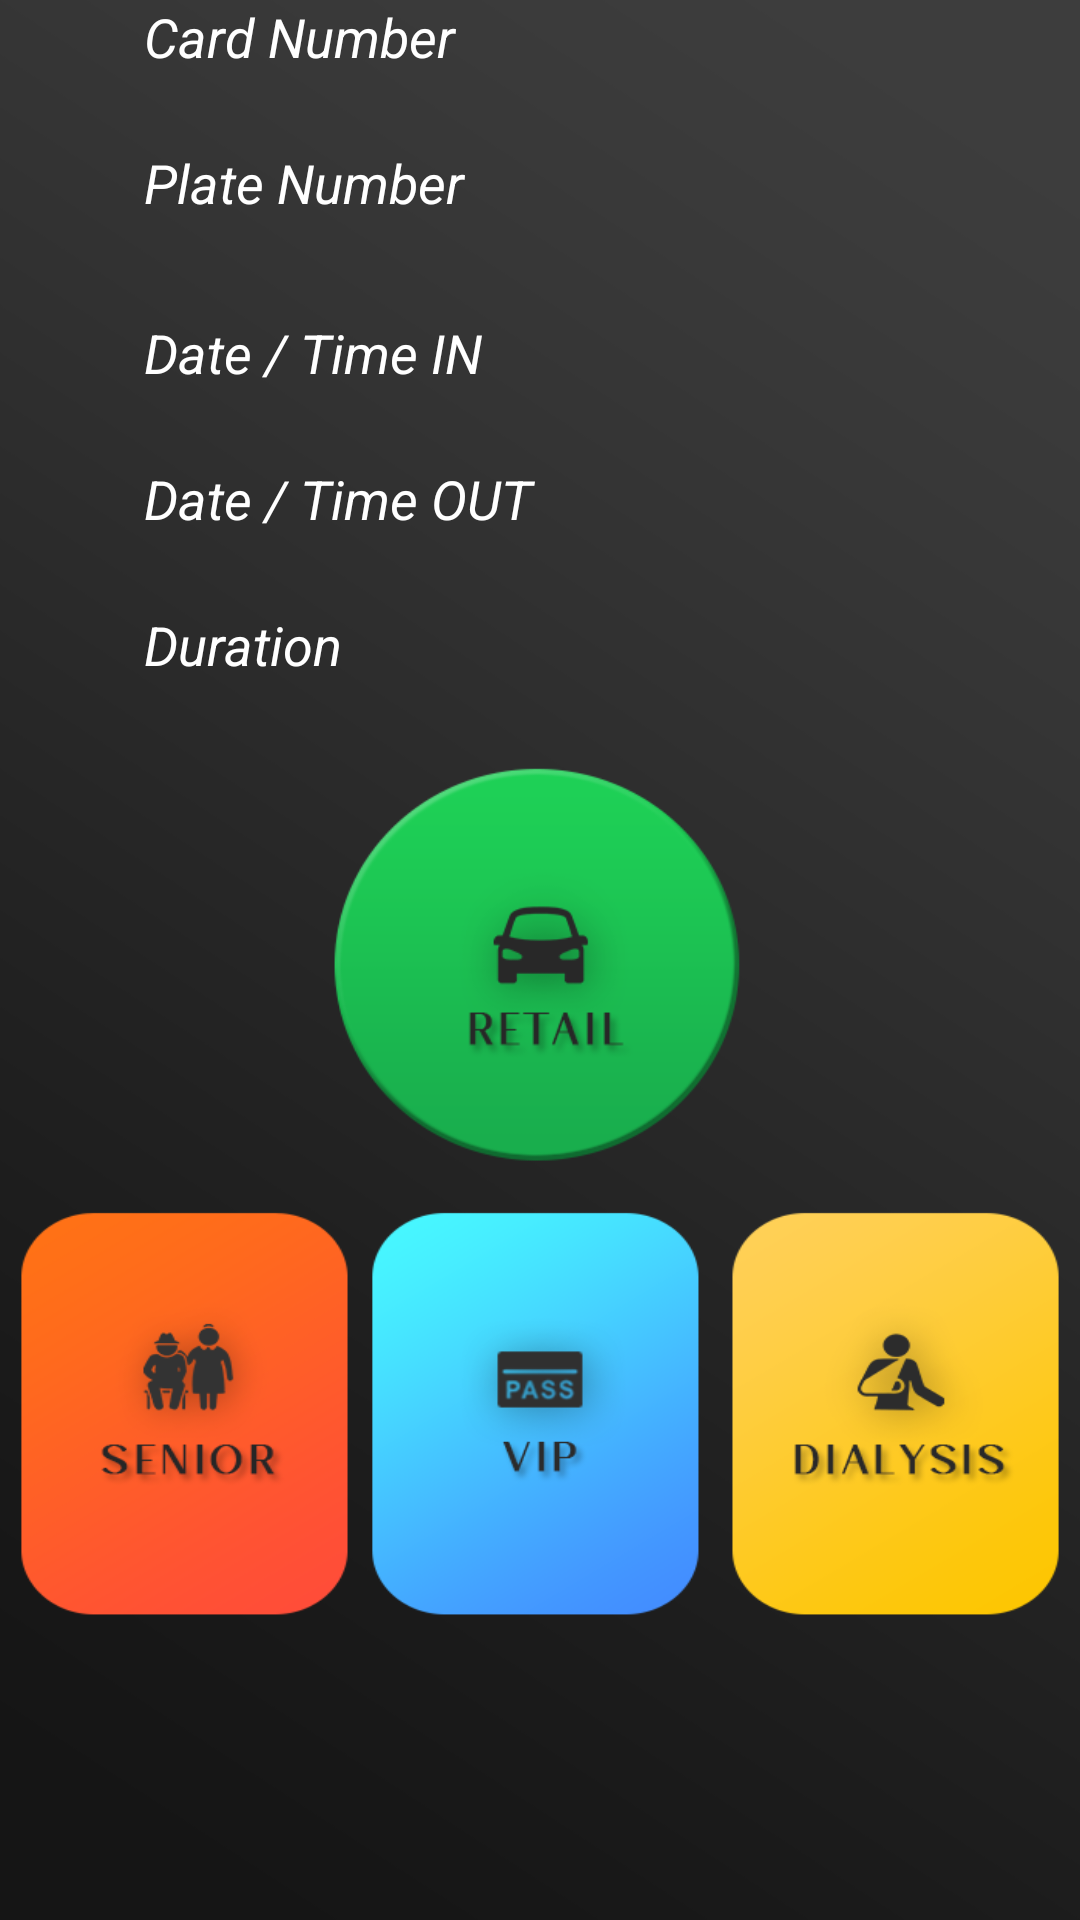

The Android layout XML behind this screen, and the referenced resources:
<!-- AndroidManifest.xml: activity theme AppTheme.NoActionBar -->
<!-- res/layout/activity_parking_exit.xml -->
<?xml version="1.0" encoding="utf-8"?>
<LinearLayout xmlns:android="http://schemas.android.com/apk/res/android"
    xmlns:app="http://schemas.android.com/apk/res-auto"
    android:layout_width="match_parent"
    android:layout_height="match_parent"
    android:layout_gravity="bottom"
    android:background="@drawable/homebg"
    android:orientation="vertical"
    app:layout_anchorGravity="bottom">

    <HorizontalScrollView
        android:layout_width="match_parent"
        android:layout_height="1093dp"

        >

        <LinearLayout
            android:layout_width="450dp"
            android:layout_height="wrap_content"
            android:layout_gravity="center_horizontal"
            android:gravity="bottom|center_horizontal|fill_vertical"
            android:orientation="vertical">

            <TextView
                android:id="@+id/cardTV"
                android:layout_width="324dp"
                android:layout_height="match_parent"
                android:layout_marginStart="30dp"
                android:layout_marginLeft="30dp"
                android:layout_weight="1"
                android:text="@string/lbl_card_number"
                android:textColor="@color/a_normal"
                android:textSize="18sp"
                android:textStyle="normal|italic" />

            <TextView
                android:id="@+id/cardNum"
                android:layout_width="match_parent"
                android:layout_height="match_parent"
                android:layout_marginStart="30dp"
                android:layout_marginLeft="30dp"
                android:layout_weight="0"
                android:textColor="@color/baseColor"
                android:textSize="18sp"
                android:textStyle="bold" />

            <TextView
                android:id="@+id/textView6"
                android:layout_width="match_parent"
                android:layout_height="match_parent"
                android:layout_marginStart="30dp"
                android:layout_marginLeft="30dp"
                android:layout_weight="1"
                android:text="@string/plate_number"
                android:textColor="@color/a_normal"
                android:textSize="18sp"
                android:textStyle="normal|italic" />

            <EditText
                android:id="@+id/inputPlateNo"
                android:layout_width="229dp"
                android:layout_height="wrap_content"
                android:layout_gravity="center"
                android:layout_weight="1"
                android:ems="10"
                android:inputType="textCapCharacters"
                android:fontFamily="sans-serif-black"
                android:gravity="center_horizontal|center_vertical"
                android:paddingLeft="10px"
                android:paddingRight="10px"
                android:textAlignment="center"
                android:textAllCaps="true"
                android:textColor="@color/baseColor"
                android:textSize="24sp"
                android:textStyle="bold" />

            <TextView
                android:id="@+id/textView9"
                android:layout_width="match_parent"
                android:layout_height="match_parent"
                android:layout_marginStart="30dp"
                android:layout_marginLeft="30dp"
                android:layout_weight="1"
                android:text="Date / Time IN"
                android:textColor="@color/a_normal"
                android:textSize="18sp"
                android:textStyle="normal|italic" />

            <TextView
                android:id="@+id/datetimeIN"
                android:layout_width="match_parent"
                android:layout_height="match_parent"
                android:layout_marginStart="30dp"
                android:layout_marginLeft="30dp"
                android:layout_weight="1"
                android:textColor="@color/baseColor"
                android:textSize="18sp"
                android:textStyle="bold" />

            <TextView
                android:id="@+id/textView10"
                android:layout_width="match_parent"
                android:layout_height="match_parent"
                android:layout_marginStart="30dp"
                android:layout_marginLeft="30dp"
                android:layout_weight="1"
                android:text="Date / Time OUT"
                android:textColor="@color/a_normal"
                android:textSize="18sp"
                android:textStyle="normal|italic" />

            <TextView
                android:id="@+id/datetimeOUT"
                android:layout_width="match_parent"
                android:layout_height="match_parent"
                android:layout_marginStart="30dp"
                android:layout_marginLeft="30dp"
                android:layout_weight="1"
                android:textColor="@color/baseColor"
                android:textSize="18sp"
                android:textStyle="bold" />

            <TextView
                android:id="@+id/textView12"
                android:layout_width="match_parent"
                android:layout_height="match_parent"
                android:layout_marginStart="30dp"
                android:layout_marginLeft="30dp"
                android:layout_weight="1"
                android:text="Duration"
                android:textColor="@color/a_normal"
                android:textSize="18sp"
                android:textStyle="normal|italic" />

            <TextView
                android:id="@+id/durationElapsed"
                android:layout_width="match_parent"
                android:layout_height="match_parent"
                android:layout_marginStart="30dp"
                android:layout_marginLeft="30dp"
                android:layout_weight="1"
                android:textColor="@color/baseColor"
                android:textSize="18sp"
                android:textStyle="bold" />

            <Button
                android:id="@+id/regularBtn"
                android:layout_width="140dp"
                android:layout_height="140dp"
                android:layout_weight="1"
                android:background="@drawable/retail_btn"
                android:gravity="center_horizontal|center_vertical" />


            <LinearLayout
                android:layout_width="match_parent"
                android:layout_height="150sp"
                android:layout_gravity="bottom"
                android:layout_weight="1"
                android:gravity="bottom"
                android:orientation="horizontal">

                <Button
                    android:id="@+id/pwdSeniorBtn"
                    android:layout_width="115dp"
                    android:layout_height="142dp"
                    android:layout_weight="1"
                    android:background="@drawable/senior_btn"
                    android:gravity="center_horizontal|center_vertical" />

                <Button
                    android:id="@+id/vipBtn"
                    android:layout_width="115dp"
                    android:layout_height="142dp"
                    android:layout_weight="1"
                    android:background="@drawable/vip_btn"
                    android:gravity="center_horizontal|center_vertical" />

                <Button
                    android:id="@+id/dialysisBtn"
                    android:layout_width="115dp"
                    android:layout_height="142dp"
                    android:layout_weight="1"
                    android:background="@drawable/dialysis_btn"
                    android:gravity="center_horizontal|center_vertical" />
            </LinearLayout>

        </LinearLayout>
    </HorizontalScrollView>
</LinearLayout>
<!-- resources referenced by this layout -->
<resources>
  <color name="a_normal">#ffffff</color>
  <color name="baseColor">#fb630b</color>
  <!-- drawable dialysis_btn: png bitmap (drawable, 17479 bytes) -->
  <!-- drawable homebg: png bitmap (drawable, 26491 bytes) -->
  <!-- drawable retail_btn: png bitmap (drawable, 22606 bytes) -->
  <!-- drawable senior_btn: png bitmap (drawable, 17303 bytes) -->
  <!-- drawable vip_btn: png bitmap (drawable, 14457 bytes) -->
  <string name="lbl_card_number">Card Number</string>
  <string name="plate_number">Plate Number</string>
</resources>
